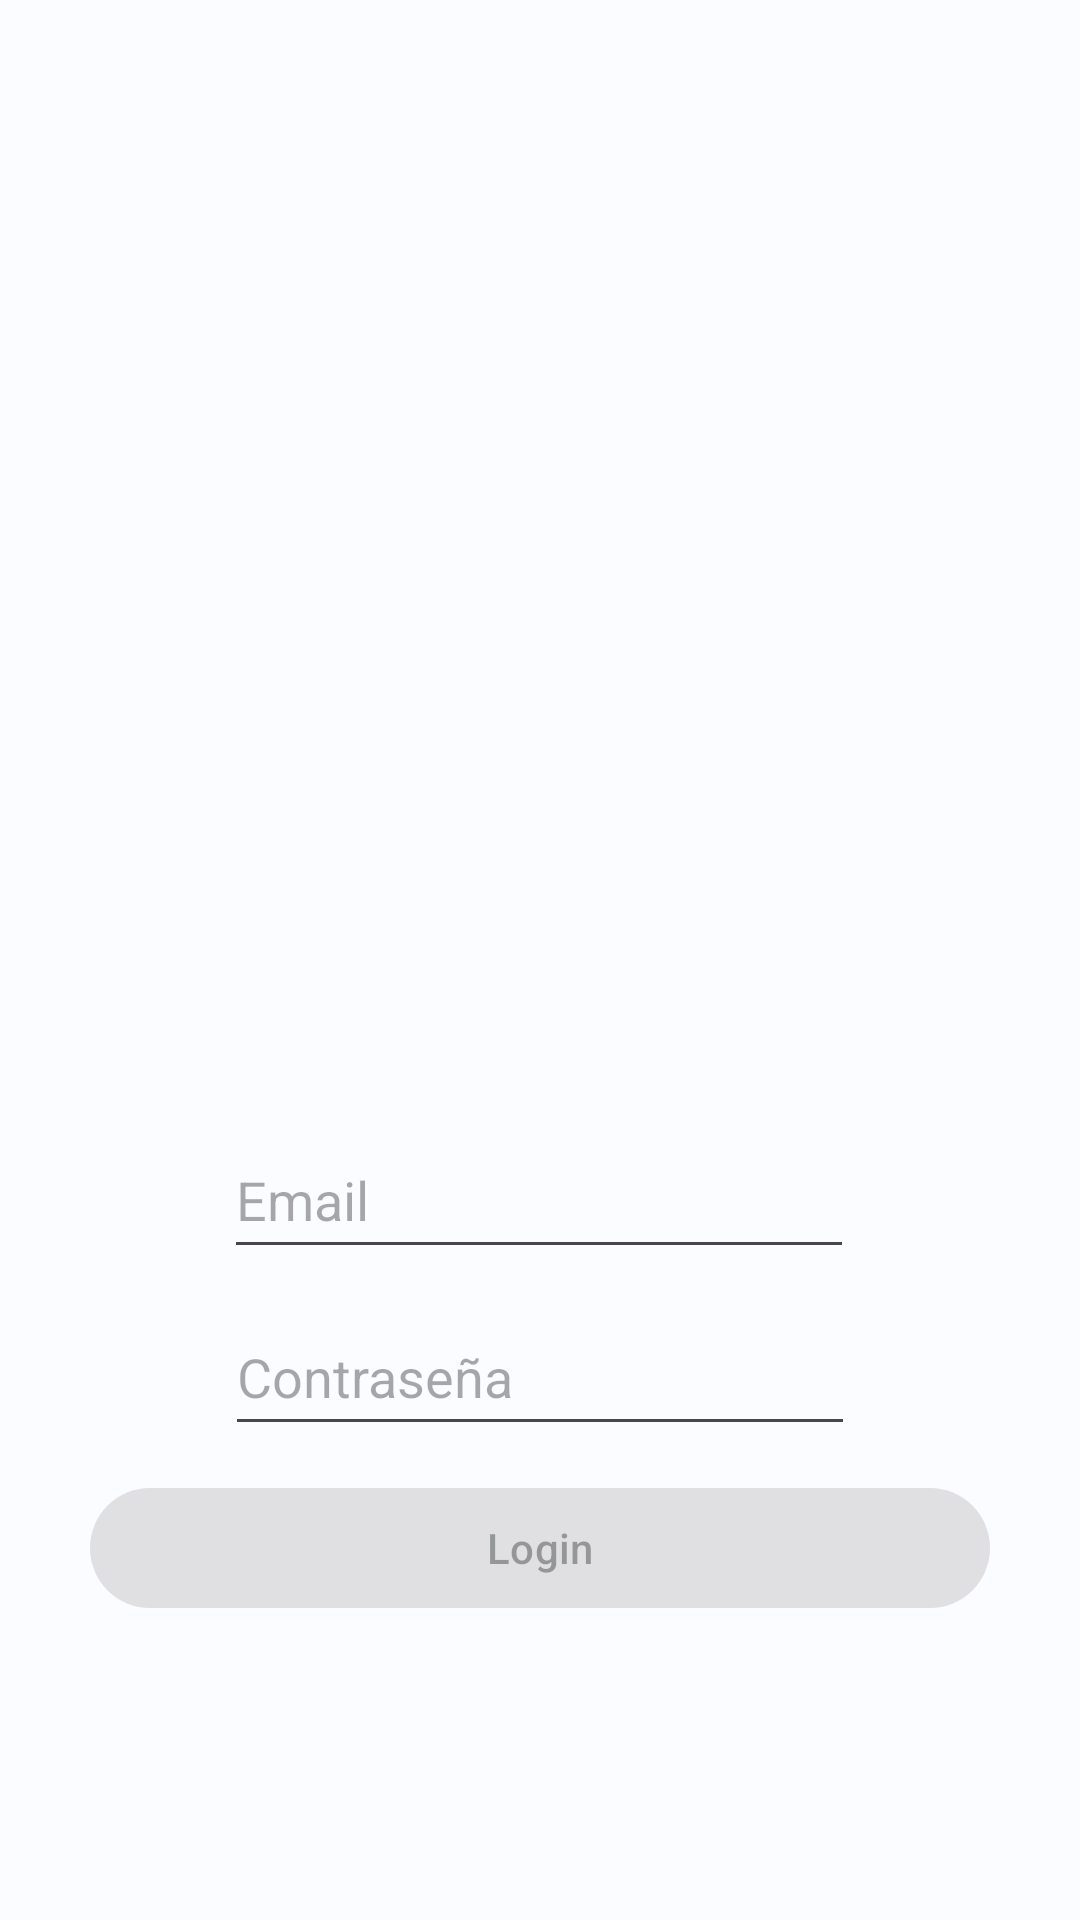

Android layout source for this screen:
<!-- AndroidManifest.xml: application theme Theme.Evc4_Faichin_Diaz_MovideDB -->
<!-- res/layout/activity_login.xml -->
<?xml version="1.0" encoding="utf-8"?>
<androidx.constraintlayout.widget.ConstraintLayout xmlns:android="http://schemas.android.com/apk/res/android"
    xmlns:app="http://schemas.android.com/apk/res-auto"
    xmlns:tools="http://schemas.android.com/tools"
    android:layout_width="match_parent"
    android:layout_height="match_parent"
    tools:context=".LoginActivity">


    <EditText
        android:id="@+id/etEmail"
        android:layout_width="wrap_content"
        android:layout_height="49dp"
        android:layout_margin="10dp"
        android:layout_marginBottom="84dp"
        android:ems="10"
        android:hint="@string/email"
        android:inputType="textEmailAddress"
        app:layout_constraintBottom_toTopOf="@+id/etPassword"
        app:layout_constraintEnd_toEndOf="parent"
        app:layout_constraintHorizontal_bias="0.497"
        app:layout_constraintStart_toStartOf="parent" />

    <EditText
        android:id="@+id/etPassword"
        android:hint="@string/contrase_a"
        android:layout_width="wrap_content"
        android:layout_height="49dp"
        android:ems="10"
        android:inputType="textPassword"
        app:layout_constraintEnd_toEndOf="parent"
        app:layout_constraintStart_toStartOf="parent"
        app:layout_constraintBottom_toTopOf="@id/btnLogin"
        android:layout_marginBottom="60dp"
        android:layout_margin="10dp"
        />


    <com.google.android.material.button.MaterialButton
        android:id="@+id/btnLogin"
        android:layout_width="match_parent"
        android:layout_height="wrap_content"
        android:enabled="false"
        android:text="@string/login"
        android:layout_marginBottom="100dp"
        android:layout_marginHorizontal="30dp"
        app:layout_constraintBottom_toBottomOf="parent"
        app:layout_constraintEnd_toEndOf="parent"
        app:layout_constraintHorizontal_bias="0.473"
        app:layout_constraintStart_toStartOf="parent"
        />

</androidx.constraintlayout.widget.ConstraintLayout>
<!-- resources referenced by this layout -->
<resources>
  <string name="contrase_a">Contraseña</string>
  <string name="email">Email</string>
  <string name="login">Login</string>
  <style name="Theme.Evc4_Faichin_Diaz_MovideDB" parent="Base.Theme.Evc4_Faichin_Diaz_MovideDB" />
  <color name="md_theme_light_primary">#00668A</color>
  <color name="md_theme_light_onPrimary">#FFFFFF</color>
  <color name="md_theme_light_primaryContainer">#C3E8FF</color>
  <color name="md_theme_light_onPrimaryContainer">#001E2C</color>
  <color name="md_theme_light_secondary">#4E616D</color>
  <color name="md_theme_light_onSecondary">#FFFFFF</color>
  <color name="md_theme_light_secondaryContainer">#D1E5F4</color>
  <color name="md_theme_light_onSecondaryContainer">#0A1E28</color>
  <color name="md_theme_light_tertiary">#605A7D</color>
  <color name="md_theme_light_onTertiary">#FFFFFF</color>
  <color name="md_theme_light_tertiaryContainer">#E6DEFF</color>
  <color name="md_theme_light_onTertiaryContainer">#1C1736</color>
  <color name="md_theme_light_error">#BA1A1A</color>
  <color name="md_theme_light_errorContainer">#FFDAD6</color>
  <color name="md_theme_light_onError">#FFFFFF</color>
  <color name="md_theme_light_onErrorContainer">#410002</color>
  <color name="md_theme_light_background">#FBFCFF</color>
  <color name="md_theme_light_onBackground">#191C1E</color>
  <color name="md_theme_light_surface">#FBFCFF</color>
  <color name="md_theme_light_onSurface">#191C1E</color>
  <color name="md_theme_light_surfaceVariant">#DCE3E9</color>
  <color name="md_theme_light_onSurfaceVariant">#41484D</color>
  <color name="md_theme_light_outline">#71787D</color>
  <color name="md_theme_light_inverseOnSurface">#F0F1F3</color>
  <color name="md_theme_light_inverseSurface">#2E3133</color>
  <color name="md_theme_light_inversePrimary">#7AD0FF</color>
</resources>
